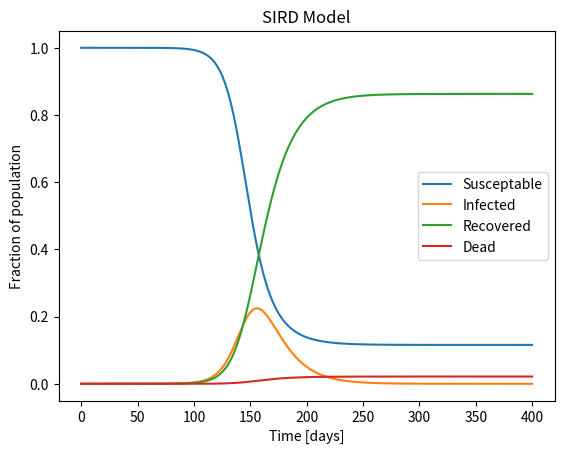
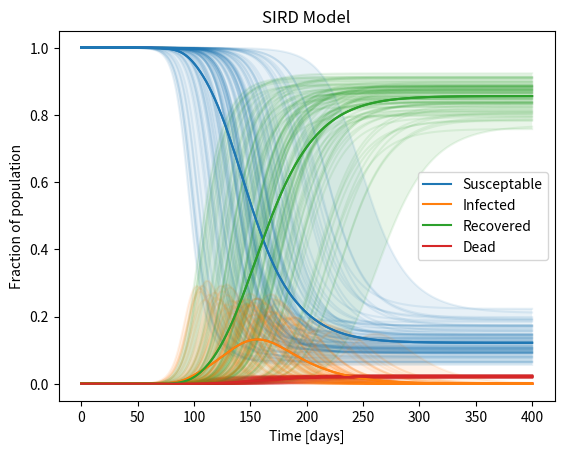
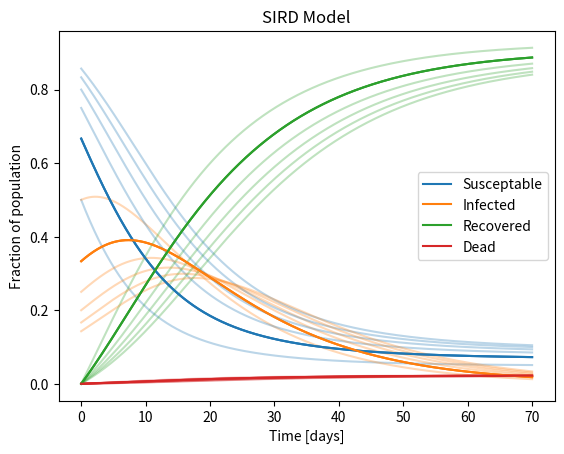

Python code for these plots, in order:
# A simple SIRD model. With some numbers based on COVID

import scipy.integrate
import numpy as np
import matplotlib.pyplot as plt

recovery_time = 14.0 # days
infetion_rate = 2.5 # people infected per infectous person - This is the basic reproduction number
death_rate = 0.025 # Fraction of infected that die

beta = infetion_rate / recovery_time
gamma = 1.0/recovery_time
delta = death_rate / recovery_time

def do_sird(
    beta = infetion_rate / recovery_time,
    gamma = 1.0/recovery_time,
    delta = death_rate / recovery_time,
    y0=[1.0, 1e-7, 0, 0], t_max = 400):

    def sird_dot (y, t):
        [s, i, r, d] = y
        
        dydt = [
            -s*i*beta,
            s*i*beta - gamma * i - delta * i,
            gamma * i,
            delta * i
            ]
        return dydt


    t = np.linspace(0,t_max, 2000)
    y = scipy.integrate.odeint(sird_dot, y0, t)
    
    return t,y


def do_simple():
    t,y = do_sird()
    plt.figure()
    plt.plot(t,y)
    plt.xlabel("Time [days]")
    plt.ylabel("Fraction of population")
    plt.title("SIRD Model")
    plt.legend(["Susceptable", "Infected", "Recovered", "Dead"])
    plt.savefig("SingleRun.png")

def MC_variance():
    def dither(value, length = 100, error = 0.1):
        return value + np.random.randn(length) * value * error

    plt.figure()

    samples = 100
    recovery_time = dither(14.0, samples) # days
    infetion_rate = dither(2.5, samples) # people infected per infectous person - This is the basic reproduction number
    death_rate = dither(0.025, samples) # Fraction of infected that die

    y_lots = []

    for i in range(samples):
        t,y = do_sird(
                infetion_rate[i] / recovery_time[i],
                1.0/recovery_time[i],
                death_rate[i] / recovery_time[i]
            )
        y_lots.append(y)

    y_lots = np.array(y_lots)

    upper = np.max(y_lots, axis=0)
    lower = np.min(y_lots, axis=0)
    mean  = np.mean(y_lots, axis=0)

    plt.plot(t, mean)
    for i in range(4):
        plt.fill_between(t, upper[:,i], lower[:,i], alpha=0.1)
        
    for i in range(samples):
        # reset colours
        plt.gca().set_prop_cycle(None)
        plt.plot(t, y_lots[i], alpha = 0.1)

    # Overlay it on top again. Need it at the start to get the legend right
    plt.gca().set_prop_cycle(None)
    plt.plot(t, mean)

    plt.xlabel("Time [days]")
    plt.ylabel("Fraction of population")
    plt.title("SIRD Model")
    plt.legend(["Susceptable", "Infected", "Recovered", "Dead"])

    plt.savefig("MCSIRD.png")

def small_bubbles():
    plt.figure()
    y_lots = []
    
    num_in_bubble = range(2,8)
    
    for i in num_in_bubble:
        t,y = do_sird(y0 = [1 - 1.0/i, 1.0/i, 0, 0], t_max=10*7)
        y_lots.append(y)

    y_lots = np.array(y_lots)


    plt.plot(t, y_lots[1])

    for i in range(len(num_in_bubble)):
        # reset colours
        plt.gca().set_prop_cycle(None)
        plt.plot(t, y_lots[i], alpha = 0.3)

    # Overlay it on top again. Need it at the start to get the legend right
    plt.gca().set_prop_cycle(None)
    plt.plot(t, y_lots[1])

    plt.xlabel("Time [days]")
    plt.ylabel("Fraction of population")
    plt.title("SIRD Model")
    plt.legend(["Susceptable", "Infected", "Recovered", "Dead"])

    plt.savefig("SmallBubble.png")
    


if __name__ == "__main__":
    do_simple()
    MC_variance()
    small_bubbles()
    plt.show()
